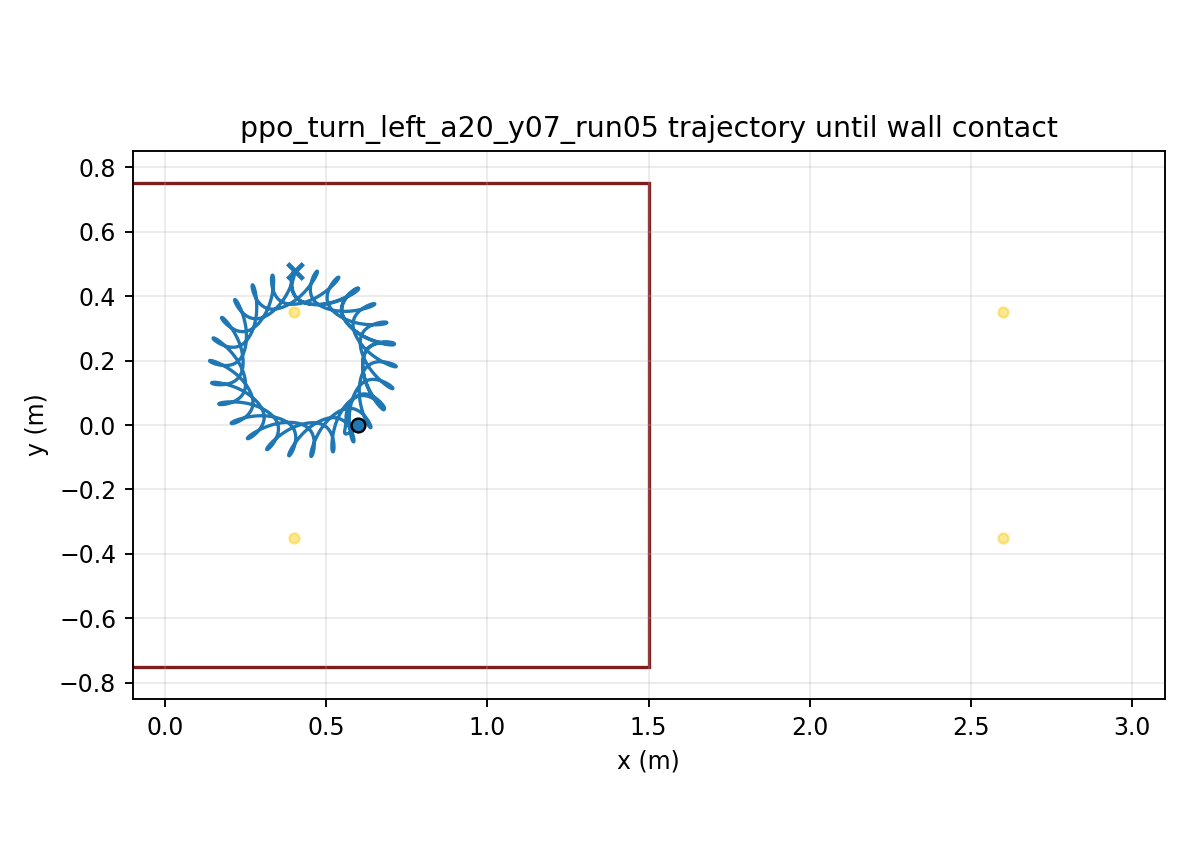

The data file committed next to this chart (first rows):
time, x, y, yaw
1.000000000000000021e-03, 5.999999980353264428e-01, -7.223758799912438633e-06, 1.232861774761988423e-04
2.000000000000000042e-03, 5.999999708942422849e-01, -2.874884750653228238e-05, 4.894396687638925044e-04
3.000000000000000062e-03, 5.999998661266023881e-01, -6.419014172825976416e-05, 1.093123615798237587e-03
4.000000000000000083e-03, 5.999995947860461420e-01, -1.131726328822413308e-04, 1.929284388639354933e-03
5.000000000000000104e-03, 5.999990376361749034e-01, -1.753067946080322237e-04, 2.993133880469037340e-03
6.000000000000000125e-03, 5.999980482077629240e-01, -2.501905475401078327e-04, 4.280130797059680456e-03
7.000000000000000146e-03, 5.999964557910253404e-01, -3.374111594097728428e-04, 5.785961328143764820e-03
8.000000000000000167e-03, 5.999940683386602025e-01, -4.365470763747492100e-04, 7.506519559889100919e-03
9.000000000000001055e-03, 5.999906752557269130e-01, -5.471696861082953056e-04, 9.437887946497610162e-03
1.000000000000000194e-02, 5.999860500642918426e-01, -6.688450216276731197e-04, 1.157631810291578391e-02
1.100000000000000283e-02, 5.999799529070873882e-01, -8.011354217619670592e-04, 1.391821211825872151e-02
1.200000000000000372e-02, 5.999721331322072082e-01, -9.436009588833504935e-04, 1.646010504986152381e-02
1.300000000000000461e-02, 5.999623315397382139e-01, -1.095800903055166309e-03, 1.919864847429563273e-02
1.400000000000000550e-02, 5.999502825912231829e-01, -1.257295022780935412e-03, 2.213059482161693070e-02
1.500000000000000638e-02, 5.999357163253703495e-01, -1.427644909021530406e-03, 2.525278312458834745e-02
1.600000000000000727e-02, 5.999183602205302446e-01, -1.606415146991502230e-03, 2.856212607273456161e-02
1.700000000000000816e-02, 5.998979408894418164e-01, -1.793174416536202909e-03, 3.205559839677499245e-02
1.800000000000000905e-02, 5.998741856249629745e-01, -1.987496510920561121e-03, 3.573022658084248904e-02
1.900000000000000994e-02, 5.998468237999463604e-01, -2.188961275682466123e-03, 3.958307987600294398e-02
2.000000000000001082e-02, 5.998155881255492483e-01, -2.397155469439304909e-03, 4.361126256892430136e-02
2.100000000000001171e-02, 5.997802157732066153e-01, -2.611673548723048022e-03, 4.781190744394003822e-02
2.200000000000001260e-02, 5.997404493662613634e-01, -2.832118379069659131e-03, 5.218217036494524758e-02
2.300000000000001349e-02, 5.996960378478300990e-01, -3.058101874705065892e-03, 5.671922589521058433e-02
2.400000000000001438e-02, 5.996467372319213007e-01, -3.289245569263243851e-03, 6.142026386791368114e-02
2.500000000000001527e-02, 5.995923112451014836e-01, -3.525181120041964711e-03, 6.628248681755934124e-02
2.600000000000001615e-02, 5.995325318661701708e-01, -3.765550748359935973e-03, 7.130310818207763468e-02
2.700000000000001704e-02, 5.994671797713413408e-01, -4.010007618616417968e-03, 7.647935118685400546e-02
2.800000000000001793e-02, 5.993960446923743968e-01, -4.258216158686878305e-03, 8.180844832488406992e-02
2.900000000000001882e-02, 5.993189256949612576e-01, -4.509852324306395932e-03, 8.728764135131628077e-02
3.000000000000001971e-02, 5.992356313844608984e-01, -4.764603810102019388e-03, 9.291418171554290117e-02
3.100000000000002059e-02, 5.991459800458119878e-01, -5.022170209939780250e-03, 9.868533135945865842e-02
3.200000000000002148e-02, 5.990497997241437389e-01, -5.282263129244124666e-03, 1.045983638162999302e-01
3.300000000000002237e-02, 5.989469282522623672e-01, -5.544606251936923247e-03, 1.106505655504168573e-01
3.400000000000002326e-02, 5.988372132308306117e-01, -5.808935364623291076e-03, 1.168392374842620041e-01
3.500000000000002415e-02, 5.987205119666753061e-01, -6.074998340624915283e-03, 1.231616966646811445e-01
3.600000000000002504e-02, 5.985966913742792883e-01, -6.342555086429280120e-03, 1.296152780261702053e-01
3.700000000000002592e-02, 5.984656278451288003e-01, -6.611377453085376388e-03, 1.361973362140495858e-01
3.800000000000002681e-02, 5.983272070892102779e-01, -6.881249115029797192e-03, 1.429052474354550184e-01
3.900000000000002770e-02, 5.981813239525841652e-01, -7.151965418778660766e-03, 1.497364113106236516e-01
4.000000000000002859e-02, 5.980278822146097850e-01, -7.423333203862736429e-03, 1.566882527011492499e-01
4.100000000000002948e-02, 5.978667943680582297e-01, -7.695170598325029587e-03, 1.637582234956891092e-01
4.200000000000003036e-02, 5.976979813850297196e-01, -7.967306791030248636e-03, 1.709438043370313520e-01
4.300000000000003125e-02, 5.975213724712946650e-01, -8.239581782970406554e-03, 1.782425062774893876e-01
4.400000000000003214e-02, 5.973369048113973401e-01, -8.511846119673871502e-03, 1.856518723522964653e-01
4.500000000000003303e-02, 5.971445233066013936e-01, -8.783960606749463551e-03, 1.931694790630501535e-01
4.600000000000003392e-02, 5.969441803075212771e-01, -9.055796010518368799e-03, 2.007929377653266123e-01
4.700000000000003481e-02, 5.967358353430628481e-01, -9.327232745603819541e-03, 2.085198959563738519e-01
4.800000000000003569e-02, 5.965194548471015601e-01, -9.598160551266388119e-03, 2.163480384603252982e-01
4.900000000000003658e-02, 5.962950118841465752e-01, -9.868478158187310445e-03, 2.242750885096771729e-01
5.000000000000003747e-02, 5.960624858750777078e-01, -1.013809294731737864e-02, 2.322988087228671505e-01
5.100000000000003836e-02, 5.958218623239003309e-01, -1.040692060232467631e-02, 2.404170019787026935e-01
5.200000000000003925e-02, 5.955731325463343717e-01, -1.067488475708744389e-02, 2.486275121891362572e-01
5.300000000000004013e-02, 5.953162934009410545e-01, -1.094191663959659389e-02, 2.569282249724915146e-01
5.400000000000004102e-02, 5.950513470233924629e-01, -1.120795471354635309e-02, 2.653170682297288363e-01
5.500000000000004191e-02, 5.947783005643998422e-01, -1.147294431881240584e-02, 2.737920126267165966e-01
5.600000000000004280e-02, 5.944971659317463963e-01, -1.173683731193386759e-02, 2.823510719857614260e-01
5.700000000000004369e-02, 5.942079595367971701e-01, -1.199959170763953420e-02, 2.909923035898624999e-01
5.800000000000004458e-02, 5.939107025353211888e-01, -1.226117135972326633e-02, 2.997138030531662500e-01
5.900000000000004546e-02, 5.936054608910582564e-01, -1.252154959990525729e-02, 3.085131985222023254e-01
6.000000000000004635e-02, 5.932923241478070819e-01, -1.278071100676619887e-02, 3.173876685018289789e-01
... 29,940 more rows
